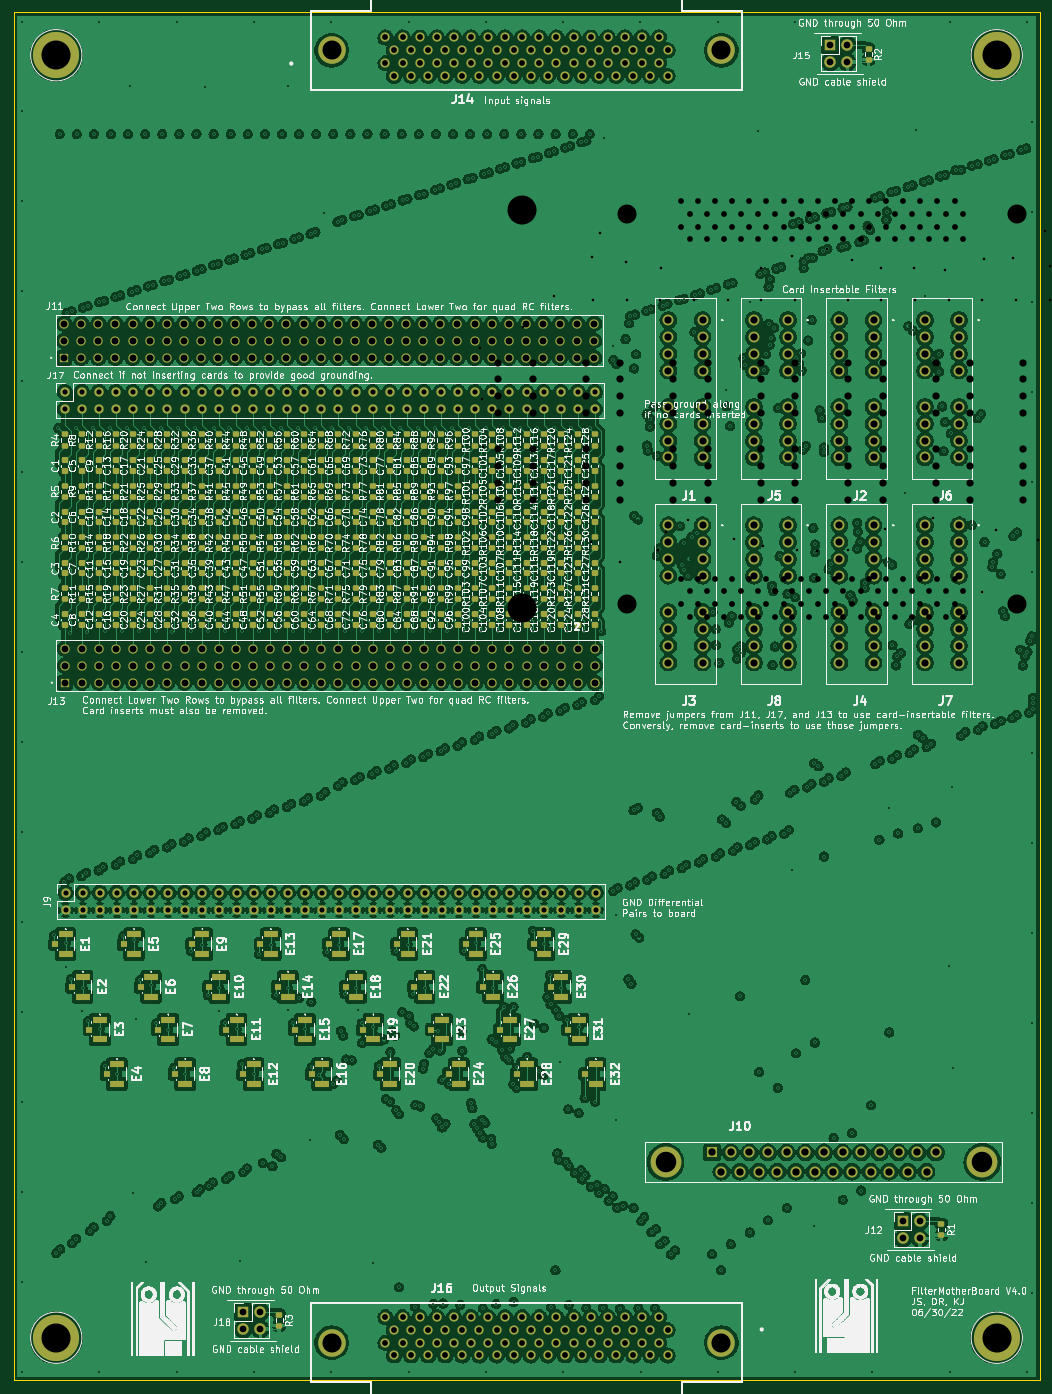
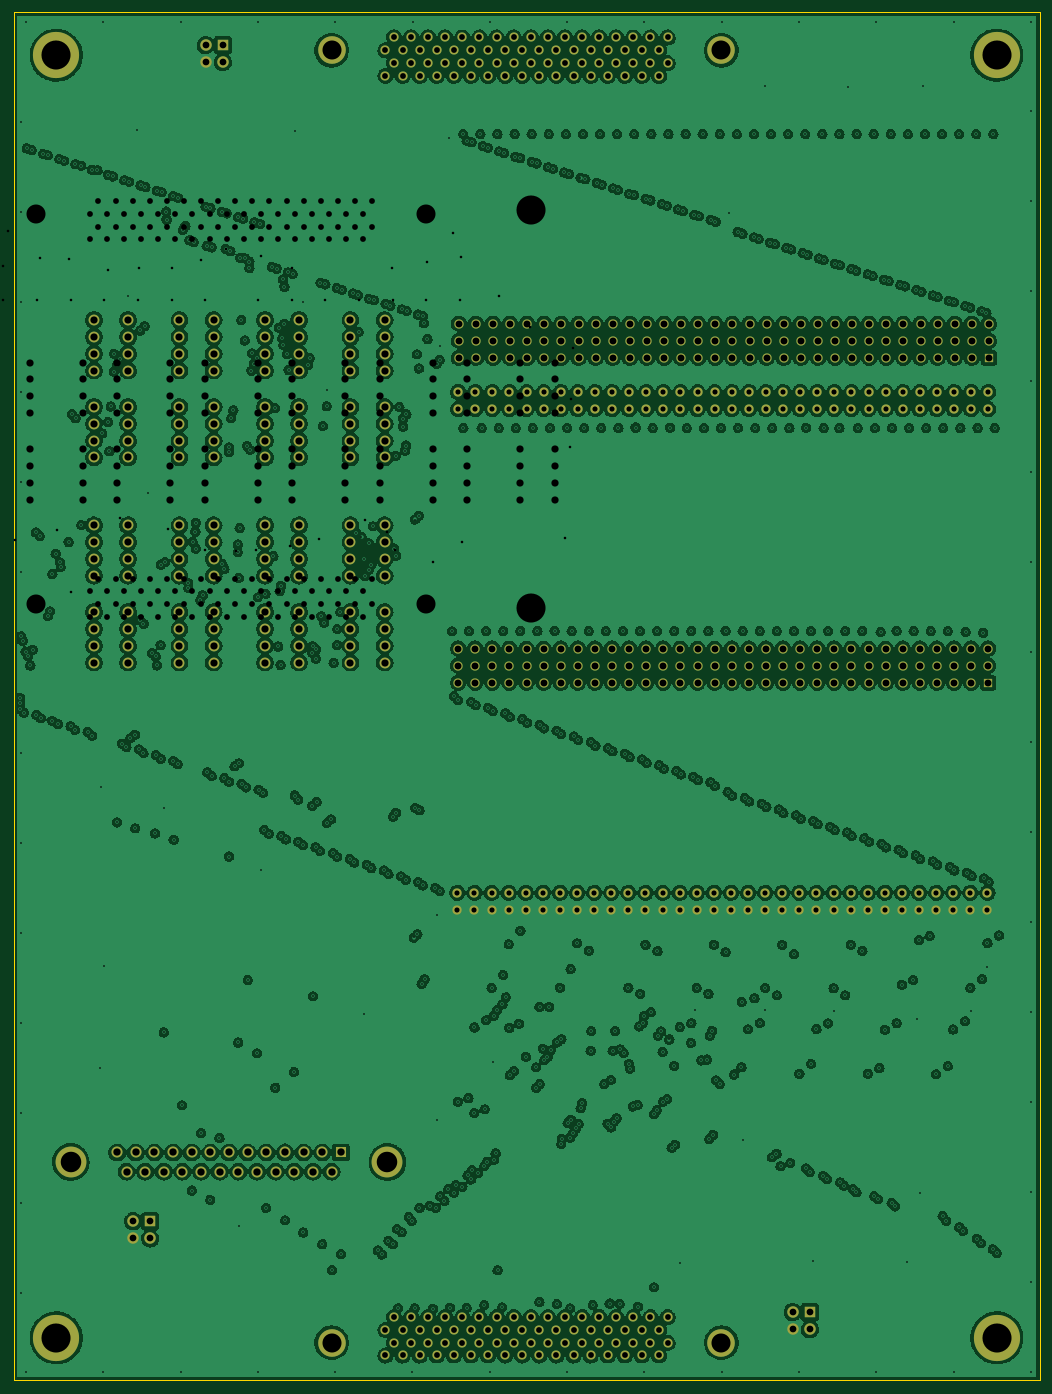
Circuit board: 12 layer files. Board 152.4 x 203.2 mm.
- bottom_copper: FilterMotherboard-B_Cu.gbl (1906828 bytes)
- bottom_mask: FilterMotherboard-B_Mask.gbs (16262 bytes)
- paste: FilterMotherboard-B_Paste.gbp (500 bytes)
- bottom_silk: FilterMotherboard-B_Silkscreen.gbo (501 bytes)
- outline: FilterMotherboard-Edge_Cuts.gm1 (676 bytes)
- top_copper: FilterMotherboard-F_Cu.gtl (1800291 bytes)
- top_mask: FilterMotherboard-F_Mask.gts (33121 bytes)
- paste: FilterMotherboard-F_Paste.gtp (17304 bytes)
- top_silk: FilterMotherboard-F_Silkscreen.gto (633170 bytes)
- drill: FilterMotherboard-NPTH.drl (272 bytes)
- drill: FilterMotherboard-PTH.drl (22358 bytes)
- drill: FilterMotherboard.drl (5820 bytes)

=== bottom_copper: FilterMotherboard-B_Cu.gbl (1906828 bytes, source omitted) ===
=== bottom_mask: FilterMotherboard-B_Mask.gbs (16262 bytes, source omitted) ===
=== paste: FilterMotherboard-B_Paste.gbp ===
G04 #@! TF.GenerationSoftware,KiCad,Pcbnew,(6.0.2)*
G04 #@! TF.CreationDate,2022-07-06T14:10:19-04:00*
G04 #@! TF.ProjectId,FilterMotherboard,46696c74-6572-44d6-9f74-686572626f61,rev?*
G04 #@! TF.SameCoordinates,Original*
G04 #@! TF.FileFunction,Paste,Bot*
G04 #@! TF.FilePolarity,Positive*
%FSLAX46Y46*%
G04 Gerber Fmt 4.6, Leading zero omitted, Abs format (unit mm)*
G04 Created by KiCad (PCBNEW (6.0.2)) date 2022-07-06 14:10:19*
%MOMM*%
%LPD*%
G01*
G04 APERTURE LIST*
G04 APERTURE END LIST*
M02*

=== bottom_silk: FilterMotherboard-B_Silkscreen.gbo ===
G04 #@! TF.GenerationSoftware,KiCad,Pcbnew,(6.0.2)*
G04 #@! TF.CreationDate,2022-07-06T14:10:19-04:00*
G04 #@! TF.ProjectId,FilterMotherboard,46696c74-6572-44d6-9f74-686572626f61,rev?*
G04 #@! TF.SameCoordinates,Original*
G04 #@! TF.FileFunction,Legend,Bot*
G04 #@! TF.FilePolarity,Positive*
%FSLAX46Y46*%
G04 Gerber Fmt 4.6, Leading zero omitted, Abs format (unit mm)*
G04 Created by KiCad (PCBNEW (6.0.2)) date 2022-07-06 14:10:19*
%MOMM*%
%LPD*%
G01*
G04 APERTURE LIST*
G04 APERTURE END LIST*
M02*

=== outline: FilterMotherboard-Edge_Cuts.gm1 ===
G04 #@! TF.GenerationSoftware,KiCad,Pcbnew,(6.0.2)*
G04 #@! TF.CreationDate,2022-07-06T14:10:19-04:00*
G04 #@! TF.ProjectId,FilterMotherboard,46696c74-6572-44d6-9f74-686572626f61,rev?*
G04 #@! TF.SameCoordinates,Original*
G04 #@! TF.FileFunction,Profile,NP*
%FSLAX46Y46*%
G04 Gerber Fmt 4.6, Leading zero omitted, Abs format (unit mm)*
G04 Created by KiCad (PCBNEW (6.0.2)) date 2022-07-06 14:10:19*
%MOMM*%
%LPD*%
G01*
G04 APERTURE LIST*
G04 #@! TA.AperFunction,Profile*
%ADD10C,0.100000*%
G04 #@! TD*
G04 APERTURE END LIST*
D10*
X0Y0D02*
X152400000Y0D01*
X152400000Y0D02*
X152400000Y-203200000D01*
X152400000Y-203200000D02*
X0Y-203200000D01*
X0Y-203200000D02*
X0Y0D01*
M02*

=== top_copper: FilterMotherboard-F_Cu.gtl (1800291 bytes, source omitted) ===
=== top_mask: FilterMotherboard-F_Mask.gts (33121 bytes, source omitted) ===
=== paste: FilterMotherboard-F_Paste.gtp (17304 bytes, source omitted) ===
=== top_silk: FilterMotherboard-F_Silkscreen.gto (633170 bytes, source omitted) ===
=== drill: FilterMotherboard-NPTH.drl ===
M48
; DRILL file {KiCad (6.0.2)} date Wed Jul  6 14:10:32 2022
; FORMAT={-:-/ absolute / inch / decimal}
; #@! TF.CreationDate,2022-07-06T14:10:32-04:00
; #@! TF.GenerationSoftware,Kicad,Pcbnew,(6.0.2)
; #@! TF.FileFunction,NonPlated,1,4,NPTH
FMAT,2
INCH
%
G90
G05
T0
M30

=== drill: FilterMotherboard-PTH.drl (22358 bytes, source omitted) ===
=== drill: FilterMotherboard.drl (5820 bytes, source omitted) ===
